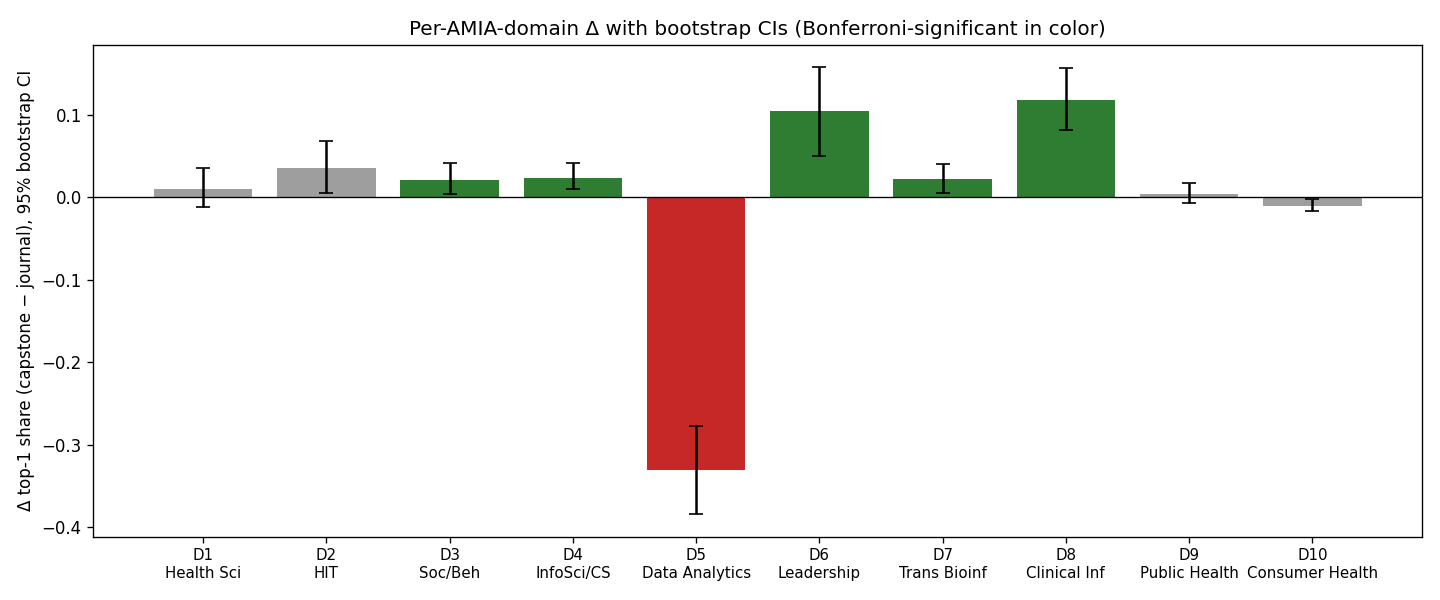

The file beside this chart, header and first rows:
domain, short_label, delta_capstone_minus_journal, boot_ci_lo_95, boot_ci_hi_95, bonf_ci_lo_99.5, bonf_ci_hi_99.5, significant_bonferroni
D1, Health Sci, 0.01048, -0.01177, 0.03622, -0.01845, 0.0491, False
D2, HIT, 0.03591, 0.005219, 0.06804, -0.01007, 0.08371, False
D3, Soc/Beh, 0.02159, 0.004462, 0.04231, 0.000496, 0.04986, True
D4, InfoSci/CS, 0.02391, 0.009682, 0.04152, 0.003002, 0.0514, True
D5, Data Analytics, -0.3308, -0.3848, -0.2772, -0.4057, -0.2535, True
D6, Leadership, 0.1051, 0.05031, 0.1581, 0.03522, 0.184, True
D7, Trans Bioinf, 0.02246, 0.005137, 0.04065, 0.000881, 0.05392, True
D8, Clinical Inf, 0.1187, 0.08201, 0.1568, 0.06682, 0.172, True
D9, Public Health, 0.003609, -0.006651, 0.01726, -0.008386, 0.02451, False
D10, Consumer Health, -0.01098, -0.01619, -0.002271, -0.01745, 0.003158, False
